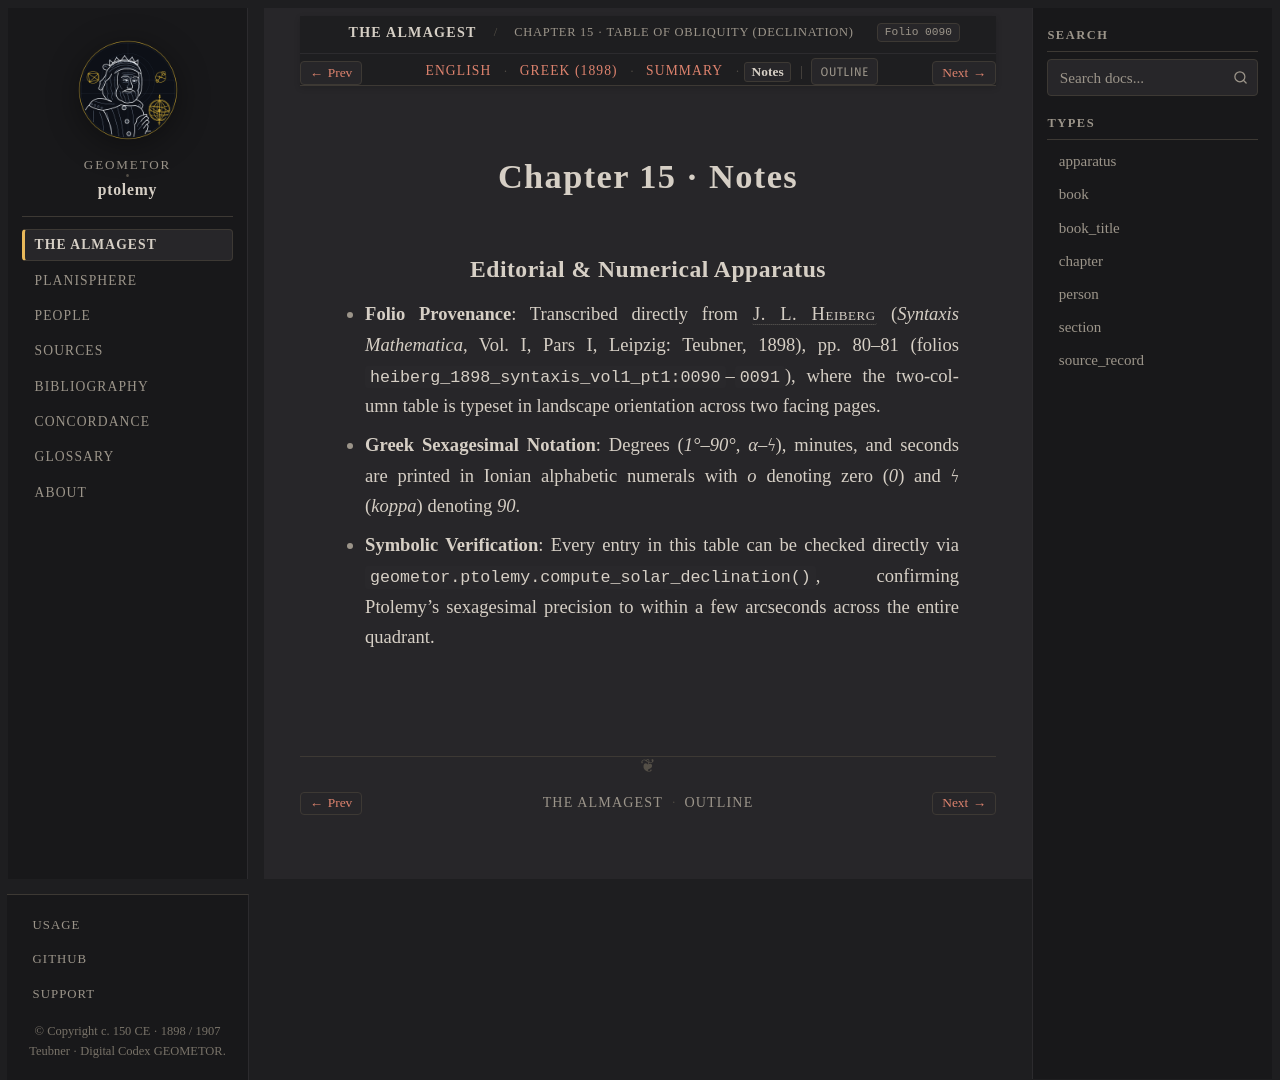

repository: geometor/ptolemy · page: almagest_geometry/ch_15/notes.html · generator: sphinx

:order: 15
:type: chapter
:book: Syntaxis Mathematica (Almagest)
:title: Chapter 15 · Notes
:folio: heiberg_1898_syntaxis_vol1_pt1:0090

.. _almagest-ch-15-notes:

Chapter 15 · Notes
==================

Editorial & Numerical Apparatus
-------------------------------

* **Folio Provenance**: Transcribed directly from :person:`J. L. Heiberg <heiberg>` (*Syntaxis Mathematica*, Vol. I, Pars I, Leipzig: Teubner, 1898), pp. 80–81 (folios ``heiberg_1898_syntaxis_vol1_pt1:0090``–``0091``), where the two-column table is typeset in landscape orientation across two facing pages.
* **Greek Sexagesimal Notation**: Degrees (`1°`–`90°`, `α`–`ϟ`), minutes, and seconds are printed in Ionian alphabetic numerals with `ο` denoting zero (`0`) and `ϟ` (*koppa*) denoting `90`.
* **Symbolic Verification**: Every entry in this table can be checked directly via :func:`geometor.ptolemy.compute_solar_declination`, confirming Ptolemy's sexagesimal precision to within a few arcseconds across the entire quadrant.
